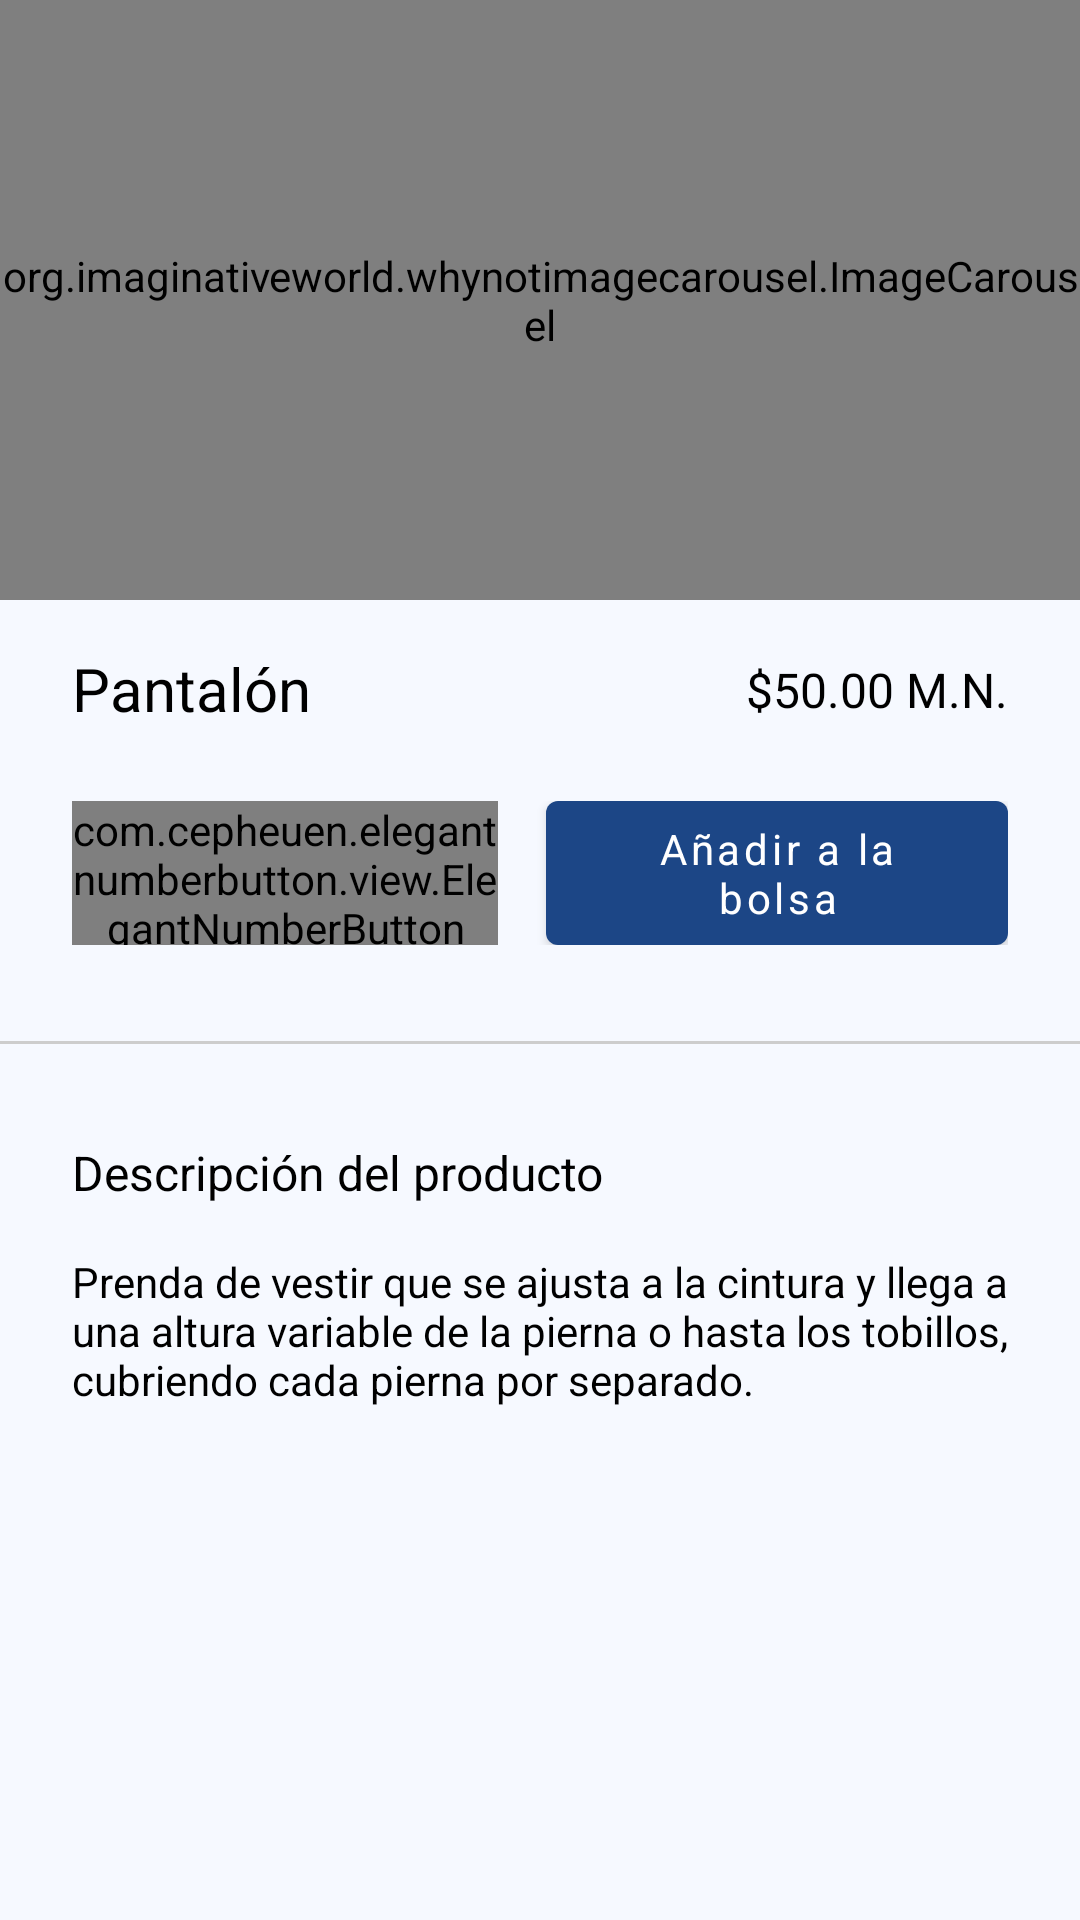

Reconstruct the res/layout file that produces this screen, plus the resources it refers to.
<!-- AndroidManifest.xml: application theme Theme.ImLaundry -->
<!-- res/layout/activity_product_details.xml -->
<?xml version="1.0" encoding="utf-8"?>
<androidx.constraintlayout.widget.ConstraintLayout xmlns:android="http://schemas.android.com/apk/res/android"
    xmlns:app="http://schemas.android.com/apk/res-auto"
    android:layout_width="match_parent"
    android:layout_height="match_parent"
    android:orientation="vertical">


    <org.imaginativeworld.whynotimagecarousel.ImageCarousel
        android:id="@+id/imageCarouselProductImages"
        android:layout_width="0dp"
        android:layout_height="200dp"
        app:layout_constraintEnd_toEndOf="parent"
        app:layout_constraintStart_toStartOf="parent"
        app:layout_constraintTop_toTopOf="parent"
        app:showCaption="false"
        app:showTopShadow="false"
        app:showNavigationButtons="false"
        app:autoPlay="true"
        app:autoPlayDelay="5000"
        app:touchToPause="true" />


    <LinearLayout
        android:id="@+id/linearLayoutMainInformation"
        android:layout_width="0dp"
        android:layout_height="wrap_content"
        android:layout_marginStart="24dp"
        android:layout_marginTop="16dp"
        android:layout_marginEnd="24dp"
        android:orientation="horizontal"
        app:layout_constraintEnd_toEndOf="parent"
        app:layout_constraintStart_toStartOf="parent"
        app:layout_constraintTop_toBottomOf="@+id/imageCarouselProductImages">

        <TextView
            android:id="@+id/txtViewProductName"
            style="@style/Widget.AppCompat.TextView.Title"
            android:layout_width="199dp"
            android:layout_height="wrap_content"
            android:layout_weight="1"
            android:paddingStart="0dp"
            android:paddingEnd="8dp"
            android:text="Pantalón" />

        <TextView
            android:id="@+id/txtViewProductPrice"
            style="@style/Widget.AppCompat.TextView.Price"
            android:layout_width="wrap_content"
            android:layout_height="match_parent"
            android:layout_marginTop="3dp"
            android:layout_weight="1"
            android:paddingStart="8dp"
            android:paddingEnd="0dp"
            android:text="$50.00 M.N." />

    </LinearLayout>

    <LinearLayout
        android:id="@+id/linearLayoutOptions"
        android:layout_width="0dp"
        android:layout_height="48dp"
        android:layout_marginStart="24dp"
        android:layout_marginTop="24dp"
        android:layout_marginEnd="24dp"
        android:orientation="horizontal"
        app:layout_constraintEnd_toEndOf="parent"
        app:layout_constraintStart_toStartOf="parent"
        app:layout_constraintTop_toBottomOf="@+id/linearLayoutMainInformation">

        <com.cepheuen.elegantnumberbutton.view.ElegantNumberButton
            android:id="@+id/numberBtnAmount"
            android:layout_width="142dp"
            android:layout_height="match_parent"
            android:layout_marginStart="0dp"
            android:layout_marginEnd="8dp"
            android:background="@drawable/number_button_background"
            app:backGroundColor="@android:color/transparent"
            app:textColor="@color/black"
            app:textSize="5sp"
            app:initialNumber="1"/>

        <com.google.android.material.button.MaterialButton
            android:id="@+id/btnAddToBag"
            style="@style/Widget.MaterialComponents.Button.Primary"
            android:layout_width="match_parent"
            android:layout_height="match_parent"
            android:layout_marginStart="8dp"
            android:layout_marginEnd="0dp"
            android:insetTop="0dp"
            android:insetBottom="0dp"
            android:text="@string/add_to_bag"
            app:backgroundTint="@color/secondary_color"/>

    </LinearLayout>

    <View
        android:id="@+id/descriptionDivider"
        android:layout_width="wrap_content"
        android:layout_height="1dp"
        android:layout_marginTop="32dp"
        android:background="@color/divider_color"
        app:layout_constraintEnd_toEndOf="parent"
        app:layout_constraintStart_toStartOf="parent"
        app:layout_constraintTop_toBottomOf="@+id/linearLayoutOptions" />

    <TextView
        android:id="@+id/txtViewProductDescription"
        style="@style/Widget.AppCompat.TextView.Subtitle"
        android:layout_width="wrap_content"
        android:layout_height="wrap_content"
        android:layout_marginStart="24dp"
        android:layout_marginTop="32dp"
        android:text="@string/product_description"
        app:layout_constraintStart_toStartOf="parent"
        app:layout_constraintTop_toBottomOf="@+id/descriptionDivider" />

    <TextView
        android:id="@+id/txtViewProductDescriptionContent"
        style="@style/Widget.AppCompat.TextView.Content"
        android:layout_width="0dp"
        android:layout_height="wrap_content"
        android:layout_marginStart="24dp"
        android:layout_marginTop="16dp"
        android:layout_marginEnd="24dp"
        android:text="Prenda de vestir que se ajusta a la cintura y llega a una altura variable de la pierna o hasta los tobillos, cubriendo cada pierna por separado."
        app:layout_constraintEnd_toEndOf="parent"
        app:layout_constraintStart_toStartOf="parent"
        app:layout_constraintTop_toBottomOf="@+id/txtViewProductDescription" />

</androidx.constraintlayout.widget.ConstraintLayout>
<!-- resources referenced by this layout -->
<resources>
  <color name="black">#FF000000</color>
  <color name="divider_color">#CDCDCD</color>
  <color name="secondary_color">#1C4686</color>
  <!-- drawable number_button_background (drawable) -->
  <?xml version="1.0" encoding="utf-8"?>
  <shape xmlns:android="http://schemas.android.com/apk/res/android" android:shape="rectangle" >
      <solid android:color="@android:color/white" />
  
      <corners
          android:topLeftRadius="6dp"
          android:topRightRadius="6dp"
          android:bottomLeftRadius="6dp"
          android:bottomRightRadius="6dp"
          />
  
      <stroke android:width="1dp" android:color="@color/secondary_color"/>
  </shape>
  <string name="add_to_bag">Añadir a la bolsa</string>
  <string name="product_description">Descripción del producto</string>
  <style name="Widget.AppCompat.TextView.Content">
          <item name="android:textColor">@color/black</item>
          <item name="android:textSize">14sp</item>
          <item name="android:justificationMode">inter_word</item>
      </style>
  <style name="Widget.AppCompat.TextView.Price">
          <item name="android:textColor">@color/black</item>
          <item name="android:textSize">16sp</item>
          <item name="android:textAlignment">textEnd</item>
      </style>
  <style name="Widget.AppCompat.TextView.Subtitle">
          <item name="android:textColor">@color/black</item>
          <item name="android:fontWeight">@integer/material_motion_duration_medium_2</item>
          <item name="android:textSize">16sp</item>
      </style>
  <style name="Widget.AppCompat.TextView.Title">
          <item name="android:textColor">@color/black</item>
          <item name="android:fontWeight">@integer/material_motion_duration_medium_2</item>
          <item name="android:textSize">20sp</item>
      </style>
  <style name="Widget.MaterialComponents.Button.Primary" parent="Widget.MaterialComponents.Button">
          <item name="materialThemeOverlay">@style/PrimaryButtonOverlay</item>
      </style>
  <style name="Theme.ImLaundry" parent="Theme.MaterialComponents.DayNight.DarkActionBar">
  
          
          <item name="android:windowBackground">@color/background_color</item>
  
          
          <item name="colorPrimary">@color/primary_color</item>
          <item name="colorPrimaryVariant">@color/primary_color_dark</item>
          <item name="colorPrimaryDark">@color/primary_color_dark</item>
          <item name="colorOnPrimary">@color/white</item>
          
          <item name="colorSecondary">@color/secondary_color</item>
          <item name="colorSecondaryVariant">@color/secondary_color_dark</item>
          <item name="colorOnSecondary">@color/white</item>
          
          <item name="android:statusBarColor" tools:targetApi="l">?attr/colorPrimaryVariant</item>
          
  
      </style>
  <style name="PrimaryButtonOverlay">
          <item name="android:textColor">@color/white</item>
          <item name="android:fontWeight">@integer/material_motion_duration_medium_2</item>
          <item name="android:textSize">14sp</item>
          <item name="android:textAllCaps">false</item>
          <item name="android:fontFamily">sans-serif</item>
      </style>
  <color name="background_color">#F6F9FF</color>
  <color name="primary_color">#1C7C86</color>
  <color name="primary_color_dark">#004f59</color>
  <color name="white">#FFFFFFFF</color>
  <color name="secondary_color_dark">#002058</color>
</resources>
